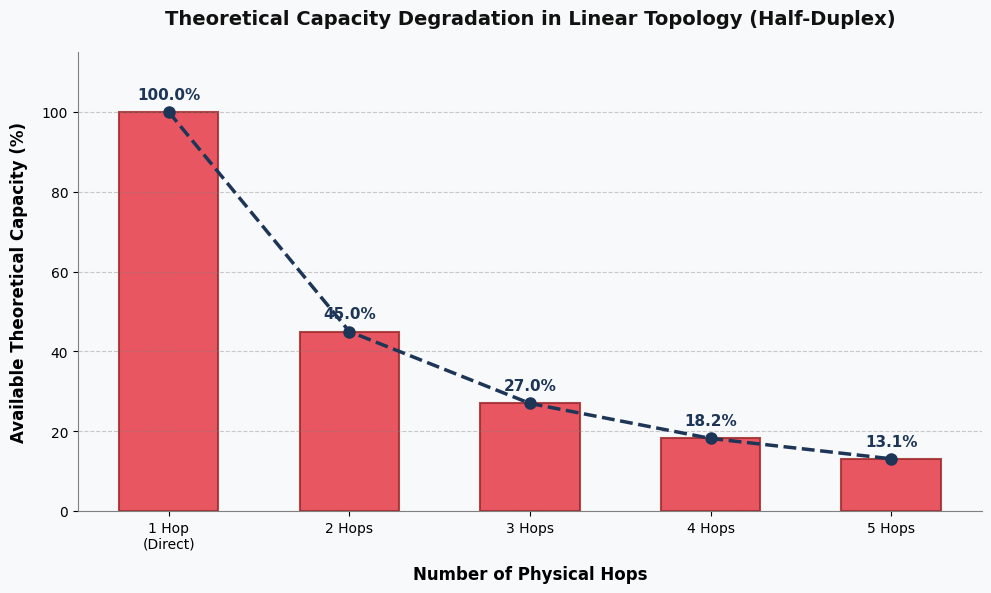

This figure's Python source:
import matplotlib.pyplot as plt
import numpy as np


plt.style.use('default')
fig, ax = plt.subplots(figsize=(10, 6), dpi=150)
fig.patch.set_facecolor('#F8F9FA')  # Fondo gris muy claro
ax.set_facecolor('#F8F9FA')


saltos = np.array([1, 2, 3, 4, 5])
c_max = 100.0  # Capacidad máxima de partida (100%)
gamma = 0.10   # Factor de overhead (10% por saltos CSMA/CA)


capacitat = (c_max / saltos) * ((1 - gamma) ** (saltos - 1))


# Barras de capacidad
barras = ax.bar(saltos, capacitat, width=0.55, color='#E63946', edgecolor='#9E2A2B', linewidth=1.5, alpha=0.85)

# Línea de tendencia (Caída exponencial inversa)
ax.plot(saltos, capacitat, color='#1D3557', marker='o', markersize=8, linewidth=2.5, linestyle='--', zorder=3)

# Añadir los porcentajes encima de cada barra
for bar in barras:
    yval = bar.get_height()
    ax.text(bar.get_x() + bar.get_width()/2, yval + 2.5, f'{yval:.1f}%', 
            ha='center', va='bottom', fontweight='bold', fontsize=11, color='#1D3557')




ax.set_title('Theoretical Capacity Degradation in Linear Topology (Half-Duplex)', 
             fontsize=14, fontweight='bold', pad=20, color='#111111')
ax.set_xlabel('Number of Physical Hops', 
              fontsize=12, fontweight='bold', labelpad=10)
ax.set_ylabel('Available Theoretical Capacity (%)', 
              fontsize=12, fontweight='bold', labelpad=10)
# Customize X axis
ax.set_xticks(saltos)
ax.set_xticklabels(['1 Hop\n(Direct)', '2 Hops', '3 Hops', '4 Hops', '5 Hops'], fontsize=10)

ax.set_ylim(0, 115)

# Cuadrícula sutil
ax.grid(axis='y', linestyle='--', alpha=0.4, color='gray')


ax.spines['top'].set_visible(False)
ax.spines['right'].set_visible(False)
ax.spines['left'].set_color('gray')
ax.spines['bottom'].set_color('gray')

# Guardar y mostrar
plt.tight_layout()
plt.savefig('figura2_degradacio_teorica.png', dpi=300, bbox_inches='tight')
print("✅ Gráfico guardado como: 'figura2_degradacio_teorica.png'")
